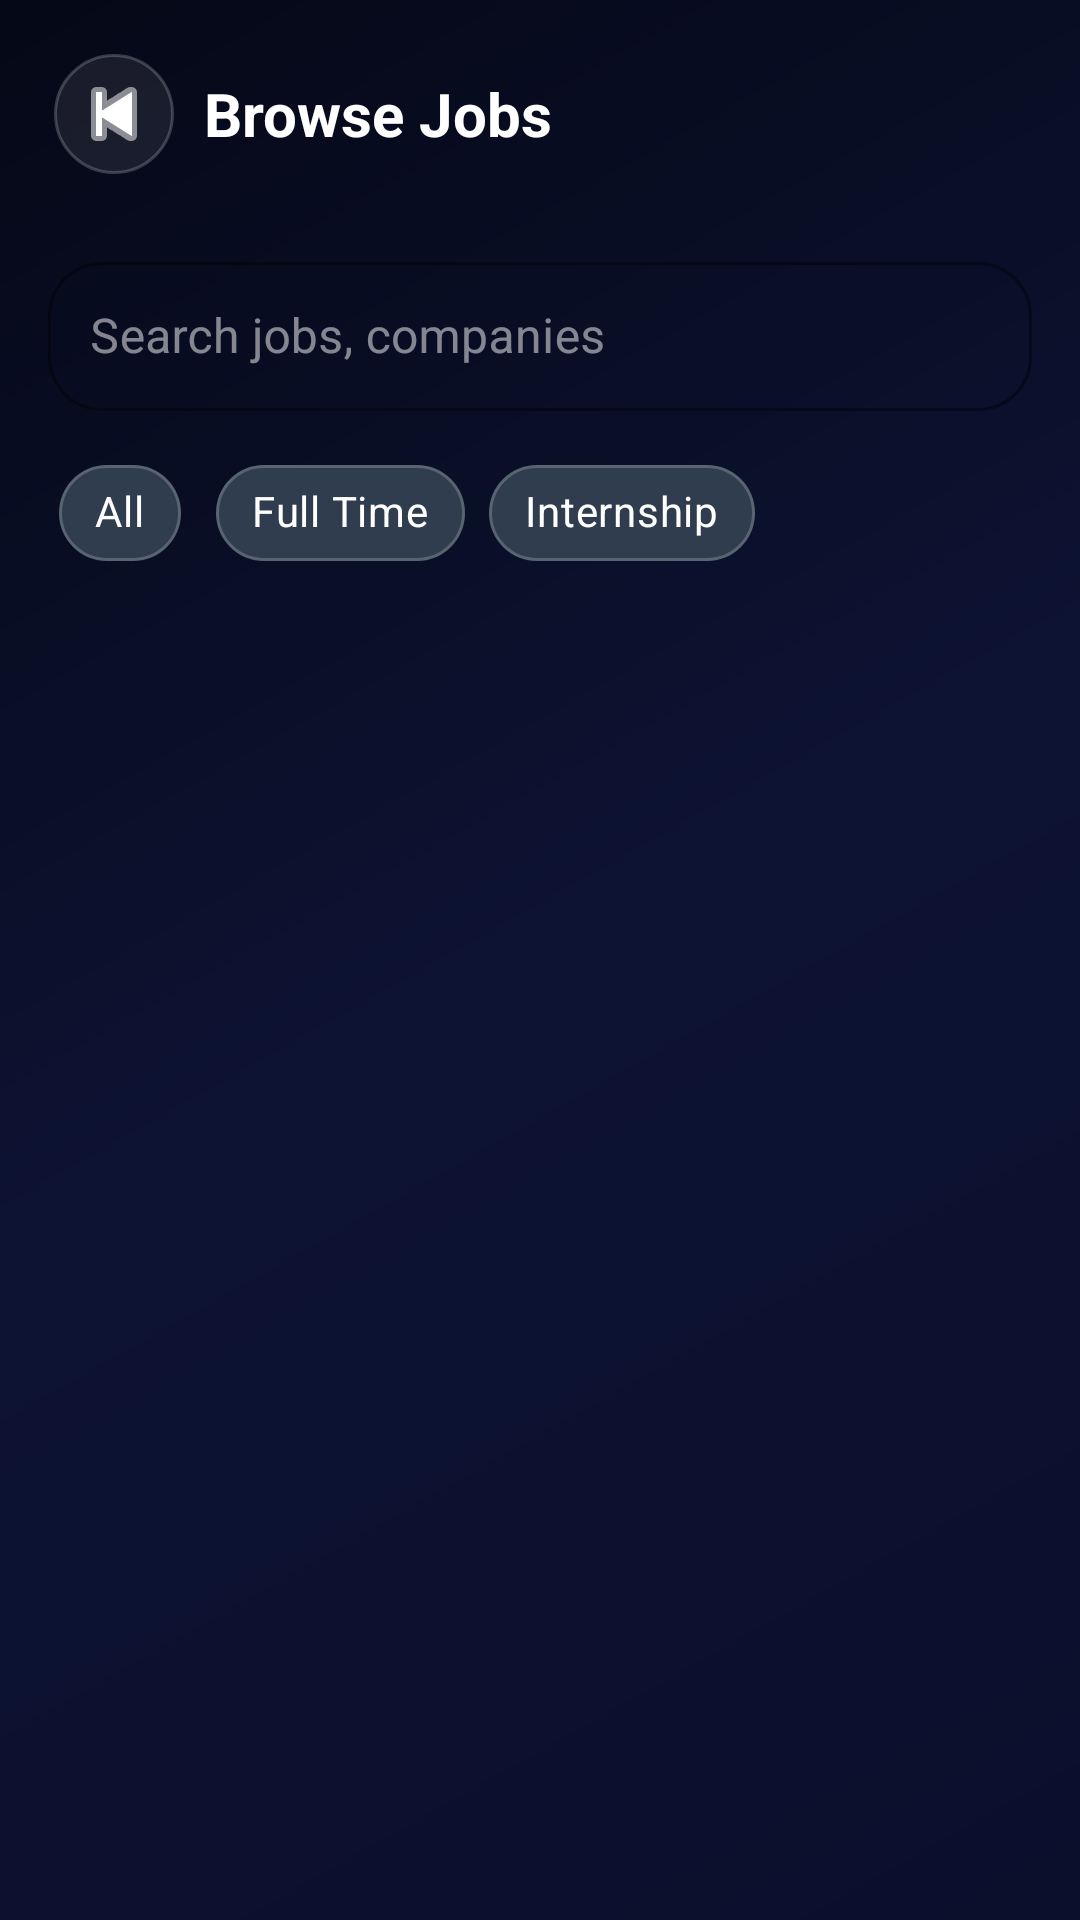

Produce the Android XML layout that renders to this screen, including the resource entries it uses.
<!-- AndroidManifest.xml: application theme Theme.PlaceX -->
<!-- res/layout/activity_job_list.xml -->
<?xml version="1.0" encoding="utf-8"?>
<LinearLayout xmlns:android="http://schemas.android.com/apk/res/android"
    xmlns:app="http://schemas.android.com/apk/res-auto"
    android:layout_width="match_parent"
    android:layout_height="match_parent"
    android:orientation="vertical"
    android:background="@drawable/bg_dark_gradient">

    <LinearLayout
        android:layout_width="match_parent"
        android:layout_height="wrap_content"
        android:orientation="horizontal"
        android:padding="18dp"
        android:gravity="center_vertical">

        <ImageButton
            android:id="@+id/btnBack"
            android:layout_width="40dp"
            android:layout_height="40dp"
            android:src="@android:drawable/ic_media_previous"
            android:background="@drawable/bg_glass_card"
            android:tint="#FFFFFF"
            android:contentDescription="Back" />

        <TextView
            android:layout_width="0dp"
            android:layout_height="wrap_content"
            android:layout_weight="1"
            android:text="Browse Jobs"
            android:textColor="#FFFFFF"
            android:textSize="20sp"
            android:textStyle="bold"
            android:layout_marginStart="10dp" />

        <TextView
            android:id="@+id/tvJobCount"
            android:layout_width="wrap_content"
            android:layout_height="wrap_content"
            android:textColor="#7C4DFF"
            android:textSize="13sp" />
    </LinearLayout>

    <com.google.android.material.textfield.TextInputLayout
        style="@style/Widget.MaterialComponents.TextInputLayout.OutlinedBox"
        android:layout_width="match_parent"
        android:layout_height="wrap_content"
        android:hint="Search jobs, companies"
        android:layout_marginHorizontal="16dp"
        android:layout_marginTop="6dp"
        android:textColorHint="#80FFFFFF"
        app:boxStrokeColor="#40FFFFFF"
        app:boxCornerRadiusTopStart="18dp"
        app:boxCornerRadiusTopEnd="18dp"
        app:boxCornerRadiusBottomStart="18dp"
        app:boxCornerRadiusBottomEnd="18dp">

        <com.google.android.material.textfield.TextInputEditText
            android:id="@+id/etSearch"
            android:layout_width="match_parent"
            android:layout_height="wrap_content"
            android:inputType="text"
            android:textColor="#FFFFFF"
            android:imeOptions="actionSearch"
            android:padding="14dp" />
    </com.google.android.material.textfield.TextInputLayout>

    <com.google.android.material.chip.ChipGroup
        android:layout_width="match_parent"
        android:layout_height="wrap_content"
        android:paddingHorizontal="16dp"
        android:paddingTop="10dp"
        android:paddingBottom="6dp"
        app:singleSelection="true">

        <com.google.android.material.chip.Chip
            android:id="@+id/chipAll"
            android:layout_width="wrap_content"
            android:layout_height="wrap_content"
            android:text="All"
            android:checked="true"
            android:textColor="#FFFFFF"
            app:chipBackgroundColor="#14FFFFFF"
            app:chipStrokeColor="#33FFFFFF"
            app:chipStrokeWidth="1dp" />

        <com.google.android.material.chip.Chip
            android:id="@+id/chipFullTime"
            android:layout_width="wrap_content"
            android:layout_height="wrap_content"
            android:text="Full Time"
            android:textColor="#FFFFFF"
            app:chipBackgroundColor="#14FFFFFF"
            app:chipStrokeColor="#33FFFFFF"
            app:chipStrokeWidth="1dp" />

        <com.google.android.material.chip.Chip
            android:id="@+id/chipIntern"
            android:layout_width="wrap_content"
            android:layout_height="wrap_content"
            android:text="Internship"
            android:textColor="#FFFFFF"
            app:chipBackgroundColor="#14FFFFFF"
            app:chipStrokeColor="#33FFFFFF"
            app:chipStrokeWidth="1dp" />
    </com.google.android.material.chip.ChipGroup>

    <TextView
        android:id="@+id/tvNoJobs"
        android:layout_width="match_parent"
        android:layout_height="wrap_content"
        android:text="No matching jobs found"
        android:textColor="#66FFFFFF"
        android:gravity="center"
        android:padding="32dp"
        android:visibility="gone" />

    <TextView
        android:id="@+id/tvPlacedMsg"
        android:layout_width="match_parent"
        android:layout_height="wrap_content"
        android:text="You are already placed. Applications are locked."
        android:textColor="#4CAF50"
        android:gravity="center"
        android:padding="12dp"
        android:visibility="gone" />

    <androidx.recyclerview.widget.RecyclerView
        android:id="@+id/rvJobs"
        android:layout_width="match_parent"
        android:layout_height="0dp"
        android:layout_weight="1"
        android:paddingHorizontal="12dp"
        android:paddingTop="6dp"
        android:paddingBottom="16dp"
        android:clipToPadding="false" />

</LinearLayout>
<!-- resources referenced by this layout -->
<resources>
  <!-- drawable bg_dark_gradient (drawable) -->
  <?xml version="1.0" encoding="utf-8"?>
  <shape xmlns:android="http://schemas.android.com/apk/res/android">
      <gradient
          android:angle="135"
          android:startColor="#0A0F2C"
          android:centerColor="#0D1333"
          android:endColor="#050816"
          android:type="linear" />
  </shape>
  <!-- drawable bg_glass_card (drawable) -->
  <?xml version="1.0" encoding="utf-8"?>
  <shape xmlns:android="http://schemas.android.com/apk/res/android">
  
      <solid android:color="#14FFFFFF" />
  
      <corners android:radius="20dp" />
  
      <stroke
          android:width="1dp"
          android:color="#33FFFFFF" />
  
      <padding
          android:left="12dp"
          android:top="12dp"
          android:right="12dp"
          android:bottom="12dp" />
  
  </shape>
  <style name="Theme.PlaceX" parent="Theme.MaterialComponents.DayNight.NoActionBar">
          <item name="colorPrimary">@color/colorPrimary</item>
          <item name="colorPrimaryVariant">@color/colorPrimaryDark</item>
          <item name="colorOnPrimary">@color/textPrimary</item>
          <item name="colorSurface">@color/colorSurface</item>
          <item name="colorOnSurface">@color/colorOnSurface</item>
          <item name="colorError">@color/colorError</item>
          <item name="android:windowBackground">@color/colorBackground</item>
          <item name="android:statusBarColor">@color/colorPrimaryDark</item>
          <item name="android:navigationBarColor">@color/colorBackground</item>
          
          <item name="colorControlActivated">@color/colorPrimary</item>
          <item name="colorControlNormal">#4DFFFFFF</item>
      </style>
  <color name="colorPrimary">#4A90E2</color>
  <color name="colorPrimaryDark">#1A2744</color>
  <color name="textPrimary">#FFFFFF</color>
  <color name="colorSurface">#1E2D40</color>
  <color name="colorOnSurface">#FFFFFF</color>
  <color name="colorError">#F44336</color>
  <color name="colorBackground">#0F1624</color>
</resources>
